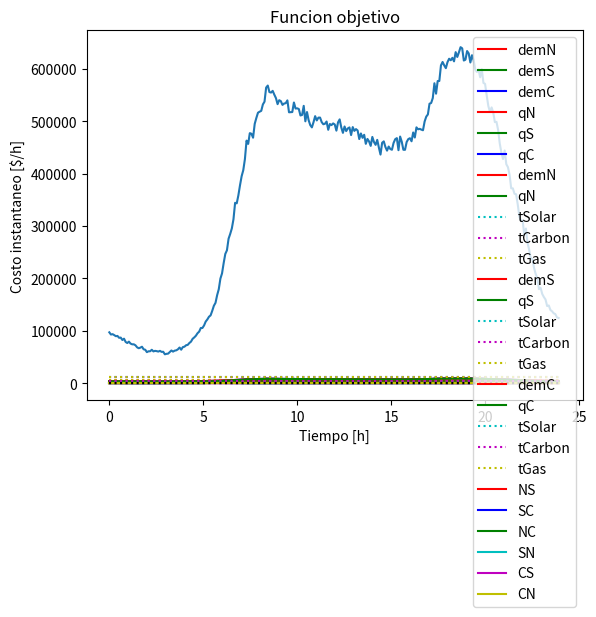

Reproduce this figure in Python.
import matplotlib.pyplot as plt 
import numpy as np 
import math 
import random

def ALG(D,Q,p,C,r):

  if(Q[0]<D[0] or Q[1]+(Q[0]-D[0])*(1-r)<D[1] or
     Q[2]+(Q[1]-D[1])*(1-r)+(Q[0]-D[0]-((D[1]-Q[1])/(1-r)))*(1-r)<D[2]):
    return [C[2][2]*Q[2]+C[1][2]*Q[1]+C[0][2]*Q[0],0,0,0,0,0,0,0,0,0]
  
  eta=0
  if D[1]>Q[1]:
    eta=1

  prodMax=[0.0,0.0,0.0]
  prod=[0.0,0.0,0.0]
  flujo=[0.0,0.0,0.0]

  delta=[0.0,0.0,0.0]
  DELTA=[0.0,0.0,0.0]
  limProd=[[Q[0]*p[0][0],0.0,0.0],[Q[1]*p[1][0],0.0,0.0],[Q[2]*p[2][0],0.0,0.0]]
  for i in range(3):
    for j in range(2):
      limProd[i][j+1]=limProd[i][j]+p[i][j+1]*Q[i]

  for i in range(3):
    prod[i]=min(D[i],limProd[i][0])
    prodMax[i]=prod[i]

  if(prodMax[1]>=D[1]):
    DELTA[1]=limProd[1][0]-D[1]
    delta[2]=D[2]-prodMax[2]
    if(prodMax[2]<D[2] and prodMax[2]+DELTA[1]*(1-r)>=D[2]):
      flujo[1]+=delta[2]/(1-r)
      prod[1]+=delta[2]/(1-r)
      prodMax[2]=D[2]
    if(prodMax[2]<D[2] and prodMax[2]+DELTA[1]*(1-r)<D[2]):
      flujo[1]+=DELTA[1]
      prod[1]+=DELTA[1]
      prodMax[2]+=DELTA[1]*(1-r)

  if(prodMax[0]>=D[0]):
    DELTA[0]=limProd[0][0]-prod[0]
    delta[2]=D[2]-prodMax[2]
    if(limProd[2]<D[2] and limProd[2]+DELTA[0]*(1-r)>=D[2] and (Q[0]-prod[0]-delta[2]/(1-r))*(1-r)>=D[1]):
      flujo[2]+=delta[2]/(1-r)
      prod[0]+=delta[2]/(1-r)
      prodMax[2]+=D[2]
      DELTA[0]-=delta[2]/(1-r)
    delta[1]=D[1]-prodMax[1]
    if(prodMax[1]<D[1] and prodMax[1]+DELTA[0]*(1-r)>=D[1]):
      flujo[0]+=delta[1]/(1-r)
      prod[0]+=delta[1]/(1-r)
      prodMax[1]+=D[1]
      DELTA[0]-=delta[1]/(1-r)
    if(limProd[2]<D[2] and limProd[2]+DELTA[0]*(1-r)<D[2] and (Q[0]-prod[0]-delta[2]/(1-r))*(1-r)>=D[1]):
      flujo[2]+=DELTA[0]
      prod[0]+=DELTA[0]
      prodMax[2]+=DELTA[0]*(1-r)
      DELTA[0]=0
    if(prodMax[1]<D[1] and prodMax[1]+DELTA[0]*(1-r)<D[1]):
      flujo[0]+=DELTA[0]
      prod[0]+=DELTA[0]
      prodMax[1]+=DELTA[0]*(1-r)

  if(prodMax[1]<D[1]):
    m=min(limProd[1][1]-limProd[1][0],D[1]-prodMax[1])
    prod[1]+=m
    prodMax[1]+=m

  if(prodMax[0]<D[0]):
    m=min(limProd[0][1],D[0])
    prod[0]=m
    prodMax[0]=m

  if(prodMax[2]<D[2]):
    m=min(limProd[2][1]-limProd[2][0],D[2]-prodMax[2])
    prod[2]+=m
    prodMax[2]+=m

  if(prodMax[1]>=D[1]):
    DELTA[1]=limProd[1][1]-prod[1]
    delta[2]=D[2]-prodMax[2]
    if(prodMax[2]<D[2] and prodMax[2]+DELTA[1]*(1-r)>=D[2]):
      flujo[1]=flujo[1]+delta[2]/(1-r)
      prod[1]=prod[1]+delta[2]/(1-r)
      prodMax[2]=D[2]
    if(prodMax[2]<D[2] and prodMax[2]+DELTA[1]*(1-r)<D[2]):
      flujo[1]=flujo[1]+DELTA[1]
      prod[1]=prod[1]+DELTA[1]
      prodMax[2]=prodMax[2]+DELTA[1]*(1-r)

  if(prodMax[0]>=D[0]):
    DELTA[0]=limProd[0][1]-prod[0]
    delta[2]=D[2]-prodMax[2]
    if(prodMax[2]<D[2] and prodMax[2]+DELTA[0]*(1-r)>=D[2] and C[0][1]<=C[2][2]*(1-r) and (Q[0]-prod[0]-delta[2]/(1-r))*(1-r)>=D[1]):
      flujo[2]+=delta[2]/(1-r)
      prod[0]+=delta[2]/(1-r)
      prodMax[2]+=D[2]
      DELTA[0]-=delta[2]/(1-r)
    delta[1]=D[1]-prodMax[1]
    if(prodMax[1]<D[1] and C[0][1]<=C[2][2]*(1-r) and prodMax[1]+DELTA[0]*(1-r)>=D[1]):
      flujo[0]+=delta[1]/(1-r)
      prod[0]+=delta[1]/(1-r)
      prodMax[1]+=D[1]
      DELTA[0]-=delta[1]/(1-r)
    if(prodMax[2]<D[2] and prodMax[2]+DELTA[0]*(1-r)<D[2] and (Q[0]-prod[0]-delta[2]/(1-r))*(1-r)>=D[1]):
      flujo[2]+=DELTA[0]
      prod[0]+=DELTA[0]
      prodMax[2]+=DELTA[0]*(1-r)
      DELTA[0]=0
    if(prodMax[1]<D[1] and prodMax[1]+DELTA[0]*(1-r)<D[1]):
      flujo[0]+=DELTA[0]
      prod[0]+=DELTA[0]
      prodMax[1]+=DELTA[0]*(1-r)

  if(prodMax[2]<D[2]):
    m=min(limProd[2][2]-limProd[2][1],D[2]-prodMax[2])
    prod[2]=prod[2]+m
    prodMax[2]=prodMax[2]+m

  if(prodMax[1]<D[1]):
    m=min(limProd[1][2]-limProd[1][1],D[1]-prodMax[1])
    prod[1]=prod[1]+m
    prodMax[1]=prodMax[1]+m

  if(prodMax[0]<D[0]):
    prod[0]+=D[0]-prodMax[0]
    prodMax[0]=D[0]

  if(prodMax[1]>=D[1] and prodMax[2]<D[2]):
    DELTA[1]=limProd[1][2]-prod[1]
    if(prodMax[2]<D[2] and prodMax[2]+DELTA[1]*(1-r)>=D[2]):
      delta[2]=D[2]-limProd[2]
      flujo[1]+=delta[2]/(1-r)
      prod[1]+=delta[2]/(1-r)
      prodMax[2]=D[2]
    if(prodMax[2]<D[2] and prodMax[2]+DELTA[1]*(1-r)<D[2]):
      delta[2]=D[2]-limProd[2]
      flujo[1]+=DELTA[1]
      prod[1]+=DELTA[1]
      prodMax[2]=prodMax[2]+DELTA[1]*(1-r)

  if(prodMax[0]>=D[0] and prodMax[2]<D[2]):
    DELTA[0]=limProd[0][2]-prod[0]
    if(prodMax[2]+DELTA[0]*(1-r)>=D[2]):
      delta[2]=D[2]-prodMax[2]
      flujo[2]+=delta[2]/(1-r)
      prod[0]+=delta[2]/(1-r)
      prodMax[2]=D[2]
    if(prodMax[2]+DELTA[0]*(1-r)<D[2]):
      flujo[2]+=DELTA[0]
      prod[0]+=DELTA[0]
      prodMax[2]+=DELTA[0]*(1-r)

  if(prodMax[0]>=D[0] and prodMax[1]<D[1]):
    DELTA[0]=limProd[0][2]-prod[0]
    if(prodMax[1]+DELTA[0]*(1-r)>=D[1]):
      delta[1]=D[1]-prodMax[1]
      flujo[0]+=delta[1]/(1-r)
      prod[0]+=delta[1]/(1-r)
      prodMax[1]=D[1]
    if(prodMax[1]+DELTA[0]*(1-r)<D[1]):
      flujo[0]+=DELTA[0]
      prod[0]+=DELTA[0]
      prodMax[1]+=DELTA[0]*(1-r)

  V=0
  for i in range(3):
    if(prod[i]>limProd[i][0] and prod[i]<=limProd[i][1]):
      V=V+C[i][1]*(prod[i]-limProd[i][0])
    if(prod[i]>limProd[i][1]):
      V=V+C[i][2]*(prod[i]-limProd[i][1])+C[i][1]*(limProd[i][1]-limProd[i][0])

  resAlg=[round(V,2),round(prod[0],2),round(prod[1],2),round(prod[2],2),round(flujo[0],2),0.0,round(flujo[1],2),0.0,round(flujo[2],2),0.0]
  return resAlg
def permutarALG(D,Q,p,C,r):

  perm=[]
  perm.append(ALG([D[0],D[1],D[2]],[Q[0],Q[1],Q[2]],[p[0],p[1],p[2]],[C[0],C[1],C[2]],r))
  perm.append(ALG([D[0],D[2],D[1]],[Q[0],Q[2],Q[1]],[p[0],p[2],p[1]],[C[0],C[2],C[1]],r))
  perm.append(ALG([D[1],D[0],D[2]],[Q[1],Q[0],Q[2]],[p[1],p[0],p[2]],[C[1],C[0],C[2]],r))
  perm.append(ALG([D[1],D[2],D[0]],[Q[1],Q[2],Q[0]],[p[1],p[2],p[0]],[C[1],C[2],C[0]],r))
  perm.append(ALG([D[2],D[0],D[1]],[Q[2],Q[0],Q[1]],[p[2],p[0],p[1]],[C[2],C[0],C[1]],r))
  perm.append(ALG([D[2],D[1],D[0]],[Q[2],Q[1],Q[0]],[p[2],p[1],p[0]],[C[2],C[1],C[0]],r))

  resultadoPerm=perm[0]
  permSol=1
  for j in range(5):
    if resultadoPerm[0]>perm[j+1][0]:
      resultadoPerm=perm[j+1]
      permSol=j+2

  #print("\n\nPERM: ",permSol,", Demandas: ",D[0],D[1],D[2],"\n")
  #printSol(resultadoPerm)
  ##RESULTADO(valorObj, Norte, Sur, Centro, NS, SN, SC, CS, NC, CN)
  #print(permSol)

  if permSol==1:
    ##NSC
    #print("PERM 1:\nD: ",D[0],D[1],D[2],"\nQ: ",Q[0],Q[1],Q[2],"\nC: ",C[0],C[1],C[2],"\np: ",p[0],p[1],p[2],"\nr: ",r)
    return resultadoPerm
  elif permSol==2:
    ##NCS
    #print("PERM 2:\nD: ",D[0],D[2],D[1],"\nQ: ",Q[0],Q[2],Q[1],"\nC: ",C[0],C[2],C[1],"\np: ",p[0],p[2],p[1],"\nr: ",r)
    return [resultadoPerm[0],resultadoPerm[1],resultadoPerm[3],resultadoPerm[2],
            resultadoPerm[8],resultadoPerm[9],resultadoPerm[7],resultadoPerm[6],resultadoPerm[4],resultadoPerm[5]]
  elif permSol==3:
    ##SNC
    #print("PERM 3:\nD: ",D[1],D[0],D[2],"\nQ: ",Q[1],Q[0],Q[2],"\nC: ",C[1],C[0],C[2],"\np: ",p[1],p[0],p[2],"\nr: ",r)
    return [resultadoPerm[0],resultadoPerm[2],resultadoPerm[1],resultadoPerm[3],
            resultadoPerm[5],resultadoPerm[4],resultadoPerm[8],resultadoPerm[9],resultadoPerm[6],resultadoPerm[7]]
  elif permSol==4:
    ##SCN
    #print("PERM 4:\nD: ",D[1],D[2],D[0],"\nQ: ",Q[1],Q[2],Q[0],"\nC: ",C[1],C[2],C[0],"\np: ",p[1],p[2],p[0],"\nr: ",r)
    return [resultadoPerm[0],resultadoPerm[2],resultadoPerm[3],resultadoPerm[1],
            resultadoPerm[6],resultadoPerm[7],resultadoPerm[9],resultadoPerm[8],resultadoPerm[5],resultadoPerm[4]]
  elif permSol==5:
    ##CNS
    #print("PERM 5:\nD: ",D[2],D[0],D[1],"\nD: ",D[2],D[0],D[1],"\nC: ",C[2],C[0],C[1],"\np: ",p[2],p[0],p[1],"\nr: ",r)
    return [resultadoPerm[0],resultadoPerm[3],resultadoPerm[1],resultadoPerm[2],
            resultadoPerm[9],resultadoPerm[8],resultadoPerm[4],resultadoPerm[5],resultadoPerm[7],resultadoPerm[6]]
  elif permSol==6:
    ##CSN
    #print("PERM 6:\nD: ",D[2],D[1],D[0],"\nD: ",D[2],D[1],D[0],"\nC: ",C[2],C[1],C[0],"\np: ",p[2],p[1],p[0],"\nr: ",r)
    return [resultadoPerm[0],resultadoPerm[3],resultadoPerm[2],resultadoPerm[1],
            resultadoPerm[7],resultadoPerm[6],resultadoPerm[5],resultadoPerm[4],resultadoPerm[9],resultadoPerm[8]]
  
  return resultadoPerm
def interpol(interpolHoraN,interpolHoraS,interpolHoraC,n,var):
  D=[]
  for i in range(len(interpolHoraN)-1):
    for j in range(n):
      demInstN=interpolHoraN[i]+(j/n)*(interpolHoraN[i+1]-interpolHoraN[i])
      demInstS=interpolHoraS[i]+(j/n)*(interpolHoraS[i+1]-interpolHoraS[i])
      demInstC=interpolHoraC[i]+(j/n)*(interpolHoraC[i+1]-interpolHoraC[i])
      D.append([max([round(demInstN*(1+var*(2*random.random()-1))),0]),max([round(demInstS*(1+var*(2*random.random()-1))),0]),max([round(demInstC*(1+var*(2*random.random()-1))),0])])
  return D
def printSol(respuesta):
  print("=====Resultados=====")
  print("")
  print("Costo minimo: $", respuesta[0])
  print("Produccion Norte: ", respuesta[1])
  print("Produccion Sur: ", respuesta[2])
  print("Produccion Centro: ", respuesta[3])
  print("")
  print("Flujo NS: ", respuesta[4])
  print("Flujo SN: ", respuesta[5])
  print("Flujo SC: ", respuesta[6])
  print("Flujo CS: ", respuesta[7])
  print("Flujo NC: ", respuesta[8])
  print("Flujo CN: ", respuesta[9])
  print("")

#=====Parametros=====

random.seed(0) #Quita aleatoridad
r=0.005 #0.5%
#Interpolaciones de los nodos N,S,C
interpolHoraN=[10.60,10.00,9.62,9.60,9.80,11.00,13.54,14.80,15.20,15.41,15.50,15.45,15.20,15.10,15.00,14.80,14.90,15.35,16.04,15.90,15.50,14.60,13.10,11.80]
interpolHoraS=[180,160,150,160,220,260,370,500,580,560,530,540,530,510,500,520,550,620,640,630,500,420,240,200]
interpolHoraC=[0.4,0.37,0.34,0.33,0.35,0.43,0.55,0.74,0.85,0.82,0.80,0.77,0.78,0.75,0.74,0.75,0.78,0.90,0.92,0.86,0.73,0.60,0.50,0.43]
#Demanda promedio esperada
demPromedioTotal=10500
#Factor de aporte de cada nodo al promedio total
pondNSC=[0.3,0.1,0.6]
#n-1 : Puntos a interpolar linealmente entre cada dato de la interpolacion
n=12
#var : Porcentaje de variacion de los datos aplicada a la interpolacion
var=0.02
#====================

#Arreglos
resultado, listaD, Q, p, C=[], [], [6000,2000,12000], [[0.3,0.3,0.4],[0.1,0.4,0.5],[0.2,0.1,0.7]], [[0,40,80],[0,40,80],[0,40,80]]

#Calculo interpolacion
promInterpolN=sum(interpolHoraN)/len(interpolHoraN)
promInterpolS=sum(interpolHoraS)/len(interpolHoraS)
promInterpolC=sum(interpolHoraC)/len(interpolHoraC)

for i in range(len(interpolHoraN)):
  interpolHoraN[i]=round((interpolHoraN[i])*demPromedioTotal*pondNSC[0]/promInterpolN)
  interpolHoraS[i]=round((interpolHoraS[i])*demPromedioTotal*pondNSC[1]/promInterpolS)
  interpolHoraC[i]=round((interpolHoraC[i])*demPromedioTotal*pondNSC[2]/promInterpolC)

listaD=interpol(interpolHoraN,interpolHoraS,interpolHoraC,n,var)

#Algoritmo
for i in range(len(listaD)):
  resultado.append(permutarALG(listaD[i],Q,p,C,r))

#Arreglos de informacion
objFunc, prodN, prodS, prodC, fluxNS, fluxSN, fluxSC, fluxCS, fluxNC, fluxCN, demN, demS, demC, demTotal=[], [], [], [], [], [], [], [], [], [], [], [], [], []

for i in range(len(listaD)):
  objFunc.append(resultado[i][0])
  prodN.append(resultado[i][1])
  prodS.append(resultado[i][2])
  prodC.append(resultado[i][3])
  fluxNS.append(resultado[i][4])
  fluxSN.append(resultado[i][5])
  fluxSC.append(resultado[i][6])
  fluxCS.append(resultado[i][7])
  fluxNC.append(resultado[i][8])
  fluxCN.append(resultado[i][9])
  demN.append(listaD[i][0])
  demS.append(listaD[i][1])
  demC.append(listaD[i][2])
  demTotal.append(sum(listaD[i]))

#Inicio grafos
X = np.arange(0, 24, 24/len(listaD))

#Datos importantes
fluxSum=[]
fluxSum.append(sum(fluxNS)*24/len(fluxNS))
fluxSum.append(sum(fluxSN)*24/len(fluxSN))
fluxSum.append(sum(fluxSC)*24/len(fluxSC))
fluxSum.append(sum(fluxCS)*24/len(fluxCS))
fluxSum.append(sum(fluxNC)*24/len(fluxNC))
fluxSum.append(sum(fluxCN)*24/len(fluxCN))

print("Costo total en el d\'ia: $",round(sum(objFunc)*24/len(listaD),2))
print("Flujo total:",round(sum(fluxSum),2),"[MW]")
print("Energia perdida en flujo:", round(sum(fluxSum)*r,2),"[MW]")
print("=====Desglose flujos=====")
print("Flujo total NS:",round(fluxSum[0],2),"[MW]")
print("Flujo total SN:",round(fluxSum[1],2),"[MW]")
print("Flujo total SC:",round(fluxSum[2],2),"[MW]")
print("Flujo total CS:",round(fluxSum[3],2),"[MW]")
print("Flujo total NC:",round(fluxSum[4],2),"[MW]")
print("Flujo total CN:",round(fluxSum[5],2),"[MW]")


#Grafo demandas
plt.plot(X, demN, color='r', label='demN')
plt.plot(X, demS, color='g', label='demS')
plt.plot(X, demC, color='b', label='demC')
plt.plot([0,24], [0,0], color='0', linestyle='dotted') 
plt.xlabel("Tiempo [h]") 
plt.ylabel("Demanda [MW/h]") 
plt.title("Demanda a lo largo del tiempo") 
plt.legend() 
plt.show()

#Grafo produccion en cada nodo
plt.plot(X, prodN, color='r', label='qN') 
plt.plot(X, prodS, color='g', label='qS')
plt.plot(X, prodC, color='b', label='qC')
plt.plot([0,24],[Q[0],Q[0]], linestyle='dotted', color='r')
plt.plot([0,24],[Q[1],Q[1]], linestyle='dotted', color='g')
plt.plot([0,24],[Q[2],Q[2]], linestyle='dotted', color='b')
plt.plot([0,24], [0,0], color='0', linestyle='dotted')
plt.xlabel("Tiempo [h]") 
plt.ylabel("Produccion [MW/h]") 
plt.title("Produccion en cada nodo") 
plt.legend() 
plt.show()

#Grafo Norte
plt.plot(X, demN, color='r', label='demN')
plt.plot(X, prodN, color='g', label='qN') 
plt.plot([0,24], [0,0], color='0', linestyle='dotted') 
plt.plot([0,24], [Q[0]*p[0][0],Q[0]*p[0][0]], color='c', linestyle='dotted', label='tSolar')
plt.plot([0,24], [Q[0]*(p[0][0]+p[0][1]),Q[0]*(p[0][0]+p[0][1])], color='m', linestyle='dotted', label='tCarbon') 
plt.plot([0,24], [Q[0],Q[0]], color='y', linestyle='dotted', label='tGas') 
plt.xlabel("Tiempo [h]") 
plt.ylabel("Energia [MW/h]") 
plt.title("Produccion y demanda en el Norte") 
plt.legend() 
plt.show()

#Grafo Sur
plt.plot(X, demS, color='r', label='demS')
plt.plot(X, prodS, color='g', label='qS') 
plt.plot([0,24], [0,0], color='0', linestyle='dotted')
plt.plot([0,24], [Q[1]*p[1][0],Q[1]*p[1][0]], color='c', linestyle='dotted', label='tSolar')
plt.plot([0,24], [Q[1]*(p[1][0]+p[1][1]),Q[1]*(p[1][0]+p[1][1])], color='m', linestyle='dotted', label='tCarbon') 
plt.plot([0,24], [Q[1],Q[1]], color='y', linestyle='dotted', label='tGas') 
plt.xlabel("Tiempo [h]") 
plt.ylabel("Energ\'ia [MW/h]") 
plt.title("Producc\'ion y demanda en el Sur") 
plt.legend() 
plt.show()

#Grafo Centro
plt.plot(X, demC, color='r', label='demC')
plt.plot(X, prodC, color='g', label='qC') 
plt.plot([0,24], [0,0], color='0', linestyle='dotted') 
plt.plot([0,24], [Q[2]*p[2][0],Q[2]*p[2][0]], color='c', linestyle='dotted', label='tSolar')
plt.plot([0,24], [Q[2]*(p[2][0]+p[2][1]),Q[2]*(p[2][0]+p[2][1])], color='m', linestyle='dotted', label='tCarbon') 
plt.plot([0,24], [Q[2],Q[2]], color='y', linestyle='dotted', label='tGas') 
plt.xlabel("Tiempo [h]") 
plt.ylabel("Energ\'ia [MW/h]") 
plt.title("Producc\'ion y demanda en el Centro") 
plt.legend() 
plt.show()

#Grafo flujos
plt.plot(X, fluxNS, color='r', label='NS')
plt.plot(X, fluxSC, color='b', label='SC')
plt.plot(X, fluxNC, color='g', label='NC')
plt.plot(X, fluxSN, color='c', label='SN')
plt.plot(X, fluxCS, color='m', label='CS')
plt.plot(X, fluxCN, color='y', label='CN') 
plt.plot([0,24], [0,0], color='0', linestyle='dotted') 
plt.xlabel("Tiempo [h]") 
plt.ylabel("Flujo [MW/h]") 
plt.title("Flujos a lo largo del tiempo") 
plt.legend() 
plt.show()

#Grafo funcion objetivo
plt.plot(X, objFunc)
plt.xlabel("Tiempo [h]") 
plt.ylabel("Costo instantaneo [$/h]") 
plt.title("Funcion objetivo")
plt.show()
